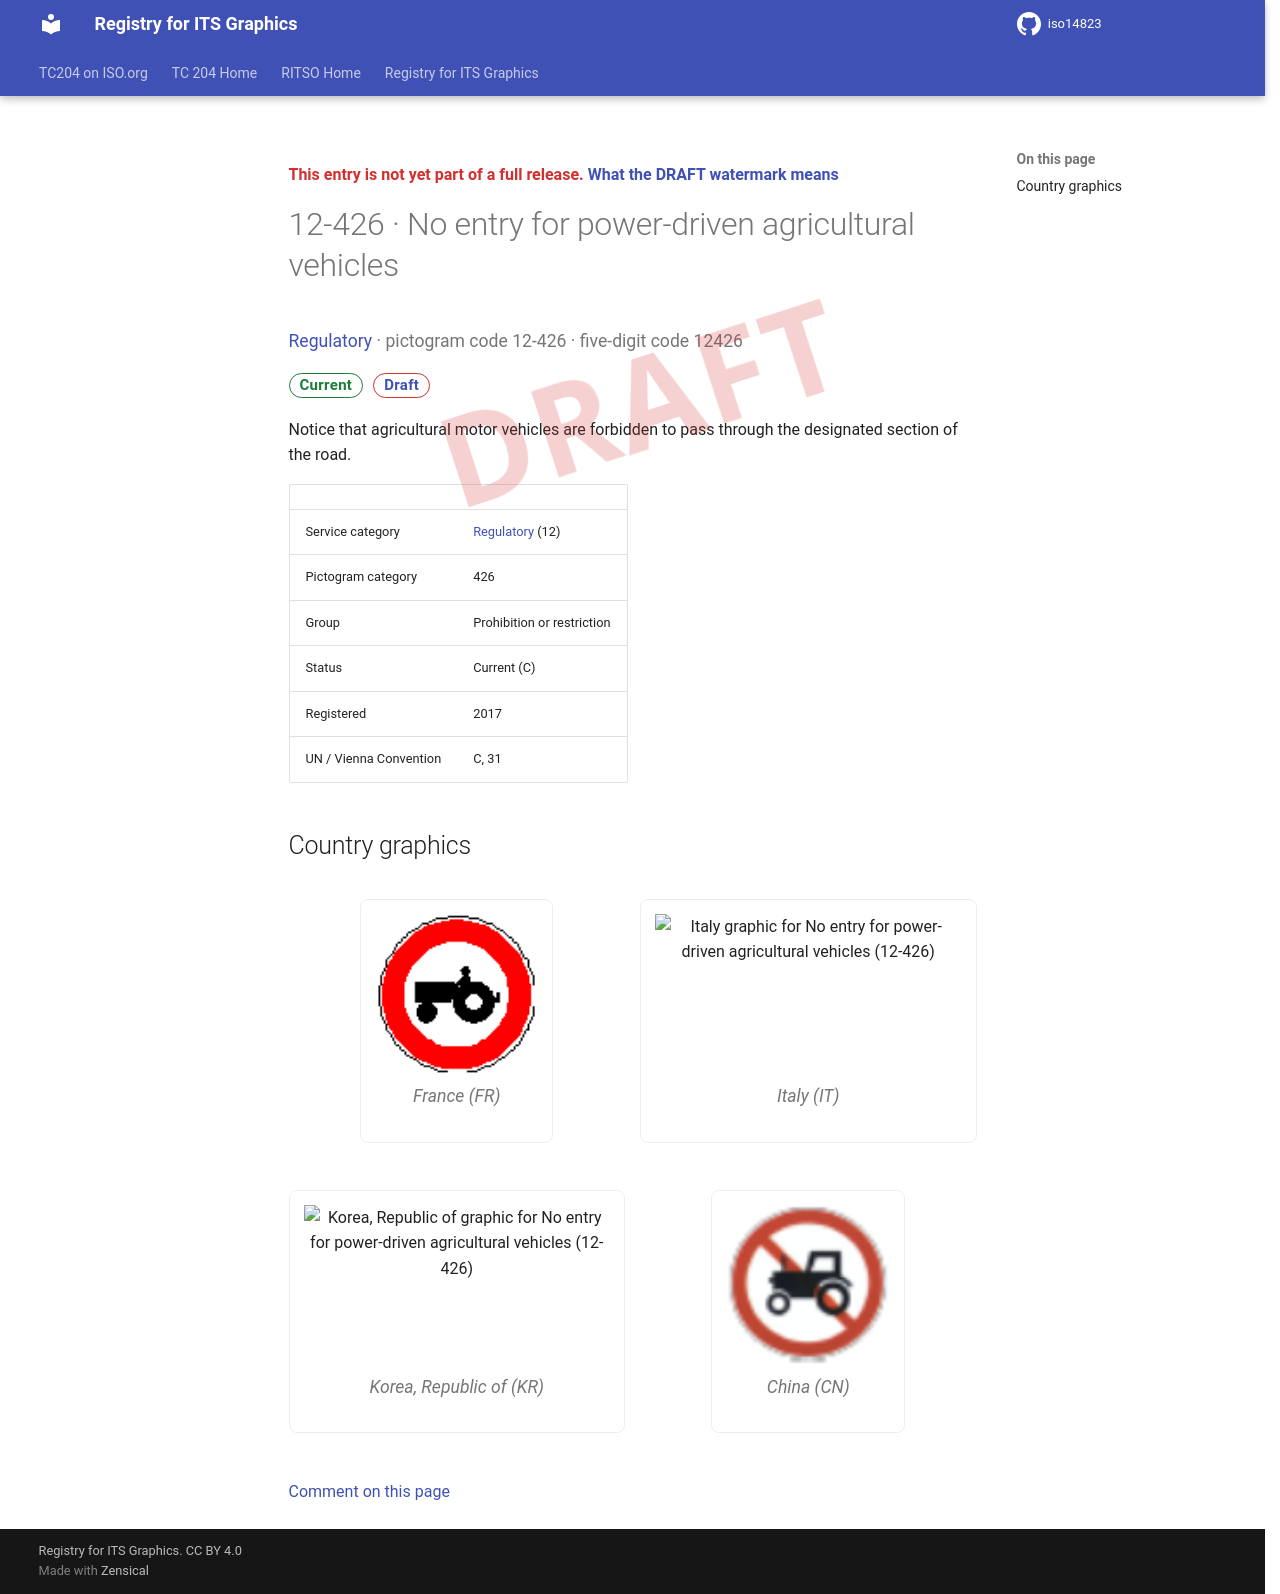

repository: k-vaughn/iso14823 · page: v0.1.0-alpha.1/signs/12-426/index.html · generator: mkdocs

<div class="draft4-watermark" aria-hidden="true"></div>

<p class="draft-note">This entry is not yet part of a full release. <a href="../#draft-watermark">What the DRAFT watermark means</a></p>

# 12-426 · No entry for power-driven agricultural vehicles

<p class="sign-kicker"><a href="../categories/12/">Regulatory</a> · pictogram code 12-426 · five-digit code 12426</p>
<p class="sign-chips"><span class="chip chip-current">Current</span> <a class="chip chip-draft" href="../#draft-watermark">Draft</a></p>
<p>Notice that agricultural motor vehicles are forbidden to pass through the designated section of the road.</p>
| | |
| --- | --- |
| Service category | <a href="../categories/12/">Regulatory</a> (12) |
| Pictogram category | 426 |
| Group | Prohibition or restriction |
| Status | Current (C) |
| Registered | 2017 |
| UN / Vienna Convention | C, 31 |

## Country graphics

<div class="sign-grid">
<figure class="sign-card">
<img src="../graphics/fr/12-426.png" alt="France graphic for No entry for power-driven agricultural vehicles (12-426)" loading="lazy">

<figcaption>France (FR)</figcaption>
</figure>
<figure class="sign-card">
<img src="../graphics/it/12-426.png" alt="Italy graphic for No entry for power-driven agricultural vehicles (12-426)" loading="lazy">

<figcaption>Italy (IT)</figcaption>
</figure>
<figure class="sign-card">
<img src="../graphics/kr/12-426.png" alt="Korea, Republic of graphic for No entry for power-driven agricultural vehicles (12-426)" loading="lazy">

<figcaption>Korea, Republic of (KR)</figcaption>
</figure>
<figure class="sign-card">
<img src="../graphics/cn/12-426.png" alt="China graphic for No entry for power-driven agricultural vehicles (12-426)" loading="lazy">

<figcaption>China (CN)</figcaption>
</figure>
</div>

[Comment on this page](https://github.com/k-vaughn/iso14823/issues/new?template=page-feedback.yml&title=%5BPage+feedback%5D+12-426+%C2%B7+No+entry+for+power-driven+agricultural+vehicles&page-title=12-426+%C2%B7+No+entry+for+power-driven+agricultural+vehicles&page-path=signs%2F12-426.md)
